Run: headless pygame with SDL's dummy video driver; simulated clock (each Clock.tick advances the game by its frame time, no real sleeping); random seed 0; keys injected as events and as key.get_pressed() state; no mouse input.
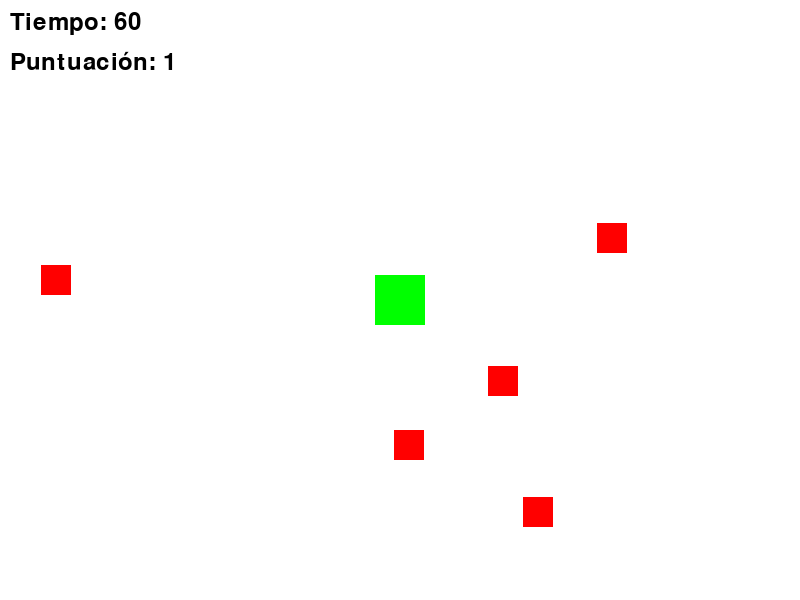
Frame 1 of 4 · flips 1–60 · no input
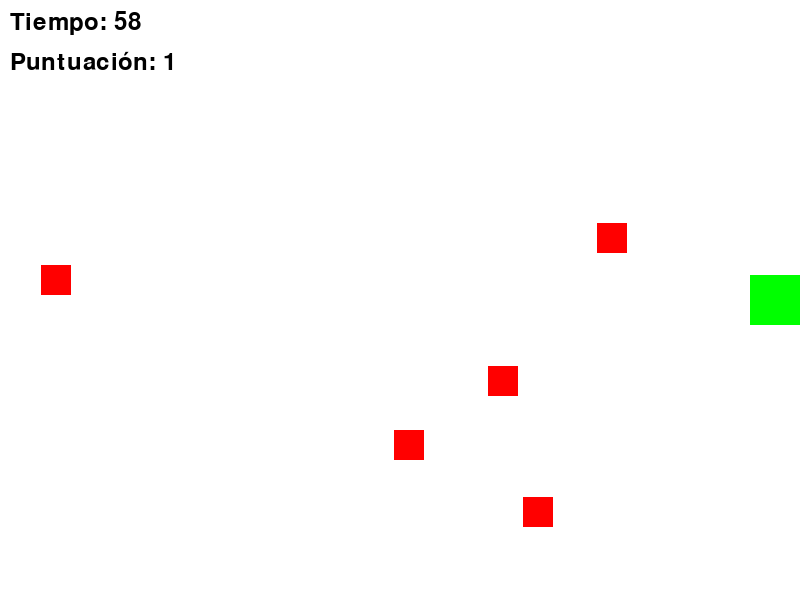
Frame 2 of 4 · flips 61–180 · tapped SPACE, RETURN · held RIGHT (→), D
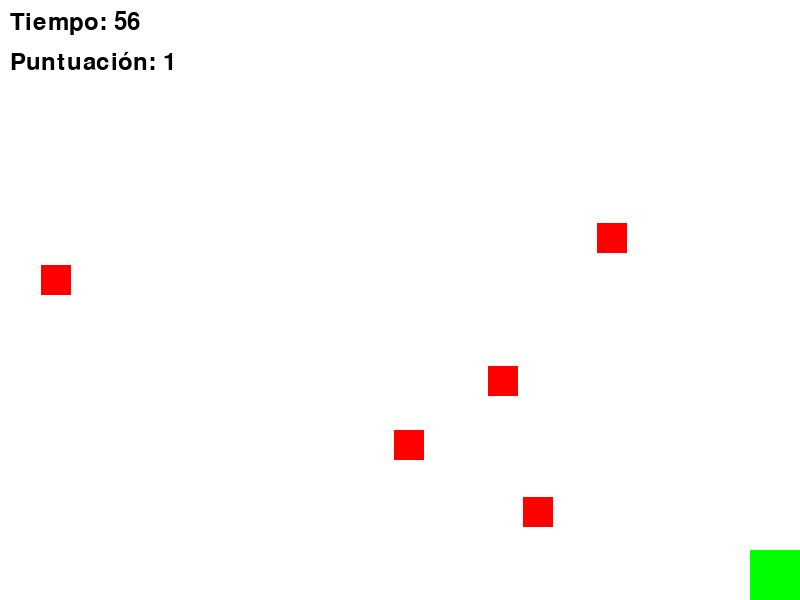
Frame 3 of 4 · flips 181–300 · held DOWN (↓), S
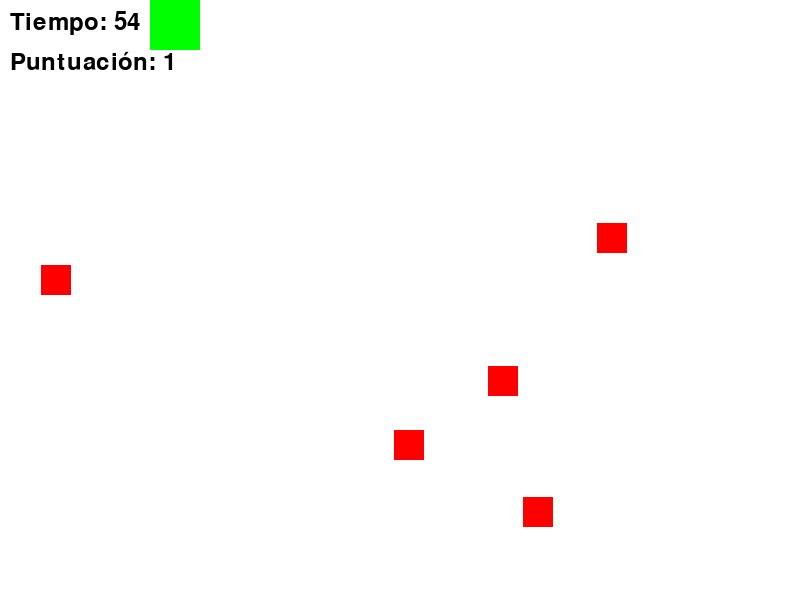
Frame 4 of 4 · flips 301–420 · held LEFT (←), A, UP (↑), W

The pygame program that drew these frames:

import pygame
import random
import sys

# Inicializar Pygame
pygame.init()

# Configuración de la pantalla
WIDTH, HEIGHT = 800, 600
screen = pygame.display.set_mode((WIDTH, HEIGHT))
pygame.display.set_caption("Juego de Recolección")

# Colores
WHITE = (255, 255, 255)
BLACK = (0, 0, 0)
GREEN = (0, 255, 0)
RED = (255, 0, 0)

# Cargar imágenes
player_image = pygame.Surface((50, 50))
player_image.fill(GREEN)

item_image = pygame.Surface((30, 30))
item_image.fill(RED)

# Clase del jugador
class Player:
    def __init__(self):
        self.rect = player_image.get_rect()
        self.rect.center = (WIDTH // 2, HEIGHT // 2)
        self.speed = 5

    def move(self):
        keys = pygame.key.get_pressed()
        if keys[pygame.K_LEFT]:
            self.rect.x -= self.speed
        if keys[pygame.K_RIGHT]:
            self.rect.x += self.speed
        if keys[pygame.K_UP]:
            self.rect.y -= self.speed
        if keys[pygame.K_DOWN]:
            self.rect.y += self.speed

        # Limitar movimiento dentro de la pantalla
        self.rect.clamp_ip(screen.get_rect())

    def draw(self):
        screen.blit(player_image, self.rect)

# Clase del objeto a recoger
class Item:
    def __init__(self):
        self.rect = item_image.get_rect()
        self.rect.x = random.randint(0, WIDTH - self.rect.width)
        self.rect.y = random.randint(0, HEIGHT - self.rect.height)

    def draw(self):
        screen.blit(item_image, self.rect)

# Función principal del juego
def main():
    clock = pygame.time.Clock()
    player = Player()
    items = [Item() for _ in range(5)]
    score = 0
    start_ticks = pygame.time.get_ticks()  # Tiempo inicial

    while True:
        for event in pygame.event.get():
            if event.type == pygame.QUIT:
                pygame.quit()
                sys.exit()

        # Mover al jugador
        player.move()

        # Comprobar colisiones con los objetos
        for item in items[:]:
            if player.rect.colliderect(item.rect):
                items.remove(item)
                score += 1
                print(f"Puntuación: {score}")
                items.append(Item())  # Añadir un nuevo ítem al recoger uno

        # Calcular el tiempo transcurrido
        seconds = (pygame.time.get_ticks() - start_ticks) / 1000  # Convertir a segundos

        # Si el tiempo se ha agotado
        if seconds >= 60:
            mostrar_mensaje("¡Tiempo agotado!", f"Puntuación final: {score}")
            if not preguntar_reinicio():
                break
            else:
                main()  # Reiniciar el juego

        # Dibujar todo en la pantalla
        screen.fill(WHITE)
        player.draw()
        
        for item in items:
            item.draw()

        # Mostrar el temporizador y la puntuación en la pantalla
        font = pygame.font.Font(None, 36)
        timer_text = font.render(f"Tiempo: {60 - int(seconds)}", True, BLACK)
        score_text = font.render(f"Puntuación: {score}", True, BLACK)
        
        screen.blit(timer_text, (10, 10))
        screen.blit(score_text, (10, 50))

        # Actualizar la pantalla
        pygame.display.flip()
        
        # Controlar la velocidad del juego
        clock.tick(60)

def mostrar_mensaje(titulo, mensaje):
    font = pygame.font.Font(None, 54)
    title_surface = font.render(titulo, True, BLACK)
    message_surface = font.render(mensaje, True, BLACK)

    screen.fill(WHITE)
    screen.blit(title_surface, (WIDTH // 2 - title_surface.get_width() // 2, HEIGHT // 2 - 30))
    screen.blit(message_surface, (WIDTH // 2 - message_surface.get_width() // 2, HEIGHT // 2 + 30))
    
    pygame.display.flip()
    
    # Esperar un momento para que el jugador vea el mensaje
    pygame.time.delay(2000)

def preguntar_reinicio():
    font = pygame.font.Font(None, 36)
    pregunta_surface = font.render("¿Deseas volver a jugar? (s/n)", True, BLACK)

    screen.fill(WHITE)
    screen.blit(pregunta_surface, (WIDTH // 2 - pregunta_surface.get_width() // 2, HEIGHT // 2))
    
    pygame.display.flip()

    while True:
        for event in pygame.event.get():
            if event.type == pygame.QUIT:
                return False
            
            if event.type == pygame.KEYDOWN:
                if event.key == pygame.K_s:   # Si presiona 's', reinicia el juego
                    return True
                elif event.key == pygame.K_n: # Si presiona 'n', sale del juego
                    return False

if __name__ == "__main__":
    main()
